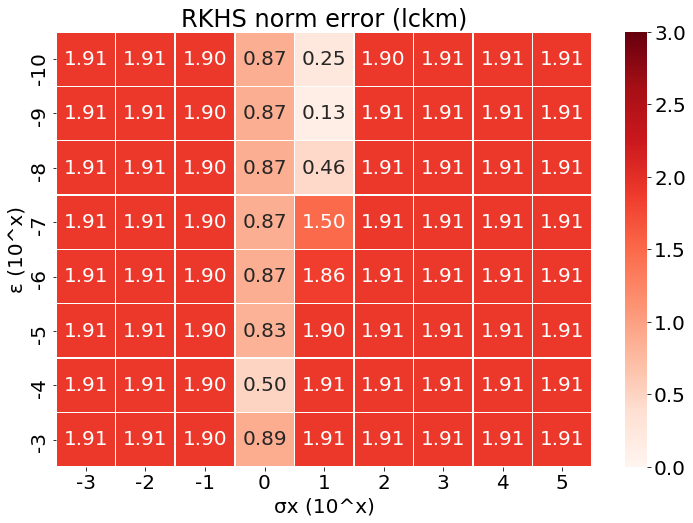

The data file committed next to this chart (first rows):
, -3, -2, -1, 0, 1, 2, 3, 4, 5
-10, 1.908, 1.908, 1.899, 0.8716, 0.2475, 1.903, 1.908, 1.908, 1.908
-9, 1.908, 1.908, 1.899, 0.8716, 0.1323, 1.908, 1.908, 1.908, 1.908
-8, 1.908, 1.908, 1.899, 0.8716, 0.4569, 1.908, 1.908, 1.908, 1.908
-7, 1.908, 1.908, 1.899, 0.8713, 1.498, 1.908, 1.908, 1.908, 1.908
-6, 1.908, 1.908, 1.899, 0.868, 1.858, 1.908, 1.908, 1.908, 1.908
-5, 1.908, 1.908, 1.899, 0.8338, 1.903, 1.908, 1.908, 1.908, 1.908
-4, 1.908, 1.908, 1.899, 0.4955, 1.908, 1.908, 1.908, 1.908, 1.908
-3, 1.908, 1.908, 1.899, 0.8858, 1.908, 1.908, 1.908, 1.908, 1.908
